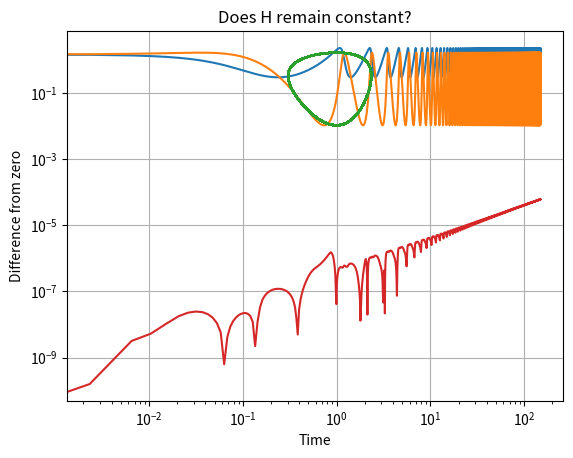

The script that saved this image:
import numpy as np
import math
import scipy.linalg as la
import matplotlib.pyplot as plt

def RK34step(f, told, Yold, h):
    Y1 = f(told, Yold)
    Y2 = f(told + h/2, Yold + h/2*Y1)
    Y3 = f(told + h/2, Yold + h/2*Y2)
    Z3 = f(told + h, Yold - h*Y1 + 2*h*Y2)
    Y4 = f(told + h, Yold + h*Y3)
    Ynew = Yold + h/6*(Y1 + 2*Y2 + 2*Y3 + Y4)

    err = np.abs(h/6*(2*Y2+Z3-2*Y3-Y4))
    return Ynew, err

def newstep (tol, err, errold, hold, k):
    hnew = hold * np.power(tol/max(err), 2/(3*k))*np.power(tol/max(errold), -1/(3*k))
    return hnew
    
def adaptiveRK34(f, t0, tf, y0, tol):
    k = 4
    h = (tf-t0)*np.power(tol,1/4)/(100*(1+la.norm(f(t0,y0))))
    t = [t0]
    Y = [y0]
    ERR = [np.zeros_like(y0)]
    y, err = RK34step(f, t[-1], y0, h)
    Y.append(y)
    ERR.append(err)
    t.append(t[-1] + h)
    h = newstep(tol, ERR[-1], np.array([tol, tol]), h, k)   #Bytte plats på t append och h. 
   

    while t[-1] + h < tf:
        y, err = RK34step(f, t[-1], Y[-1], h)
        Y.append(y)
        ERR.append(err)
        t.append(t[-1] + h)
        h = newstep(tol, ERR[-1], ERR[-2], h, k)     #Bytte plats på t append och h. 

    y, err = RK34step(f, t[-1], Y[-1], tf-t[-1])
    t.append(tf)
    Y.append(y)
    ERR.append(err)
    return t, Y, ERR


def lotka(t,u):  #Den här funktionen definierar lotka 
    a = 3
    b = 9
    c = 15
    d = 15
    return np.array([a*u[0]-b*u[0]*u[1], c*u[0]*u[1]-d*u[1]])

t, Y, ERR = adaptiveRK34(lotka, 0, 150, np.array([1.5,1.5]), 1e-6)
plt.grid()
plt.title("The size of each population")
plt.xlabel("Time, where on cycle represents~ 1.5 units")
plt.ylabel("Population size, red = foxes, blue = rabbits")
plt.plot(t, Y)
x = [Yx[0] for Yx in Y] #Plockar ut varje element på plats 0 i Y. Kaniner 
y = [Yy[1] for Yy in Y] #Plockar ut varje element på plats 1 i Y. Rävar
plt.show()
plt.grid()
plt.title("Investigation of periodicity")
plt.xlabel("X-value")
plt.ylabel("Y-value")
plt.plot(x,y)
print(Y[0])
print(Y[51]) 
print(Y[52])
print(Y[53])
print(Y[54])


H = [15*n[0] + 9*n[1] - 15*np.log(n[0]) - 3*np.log(n[1]) for n in Y] #n[0] representerar x, eller antalet kaniner, n[1] representerar y dvs antalet rävar
H = np.array(H)
H = abs((H/H[0])-1)
plt.title("Does H remain constant?")
plt.ylabel("Difference from zero")
plt.xlabel("Time")
plt.grid()
plt.loglog(t, H) 

